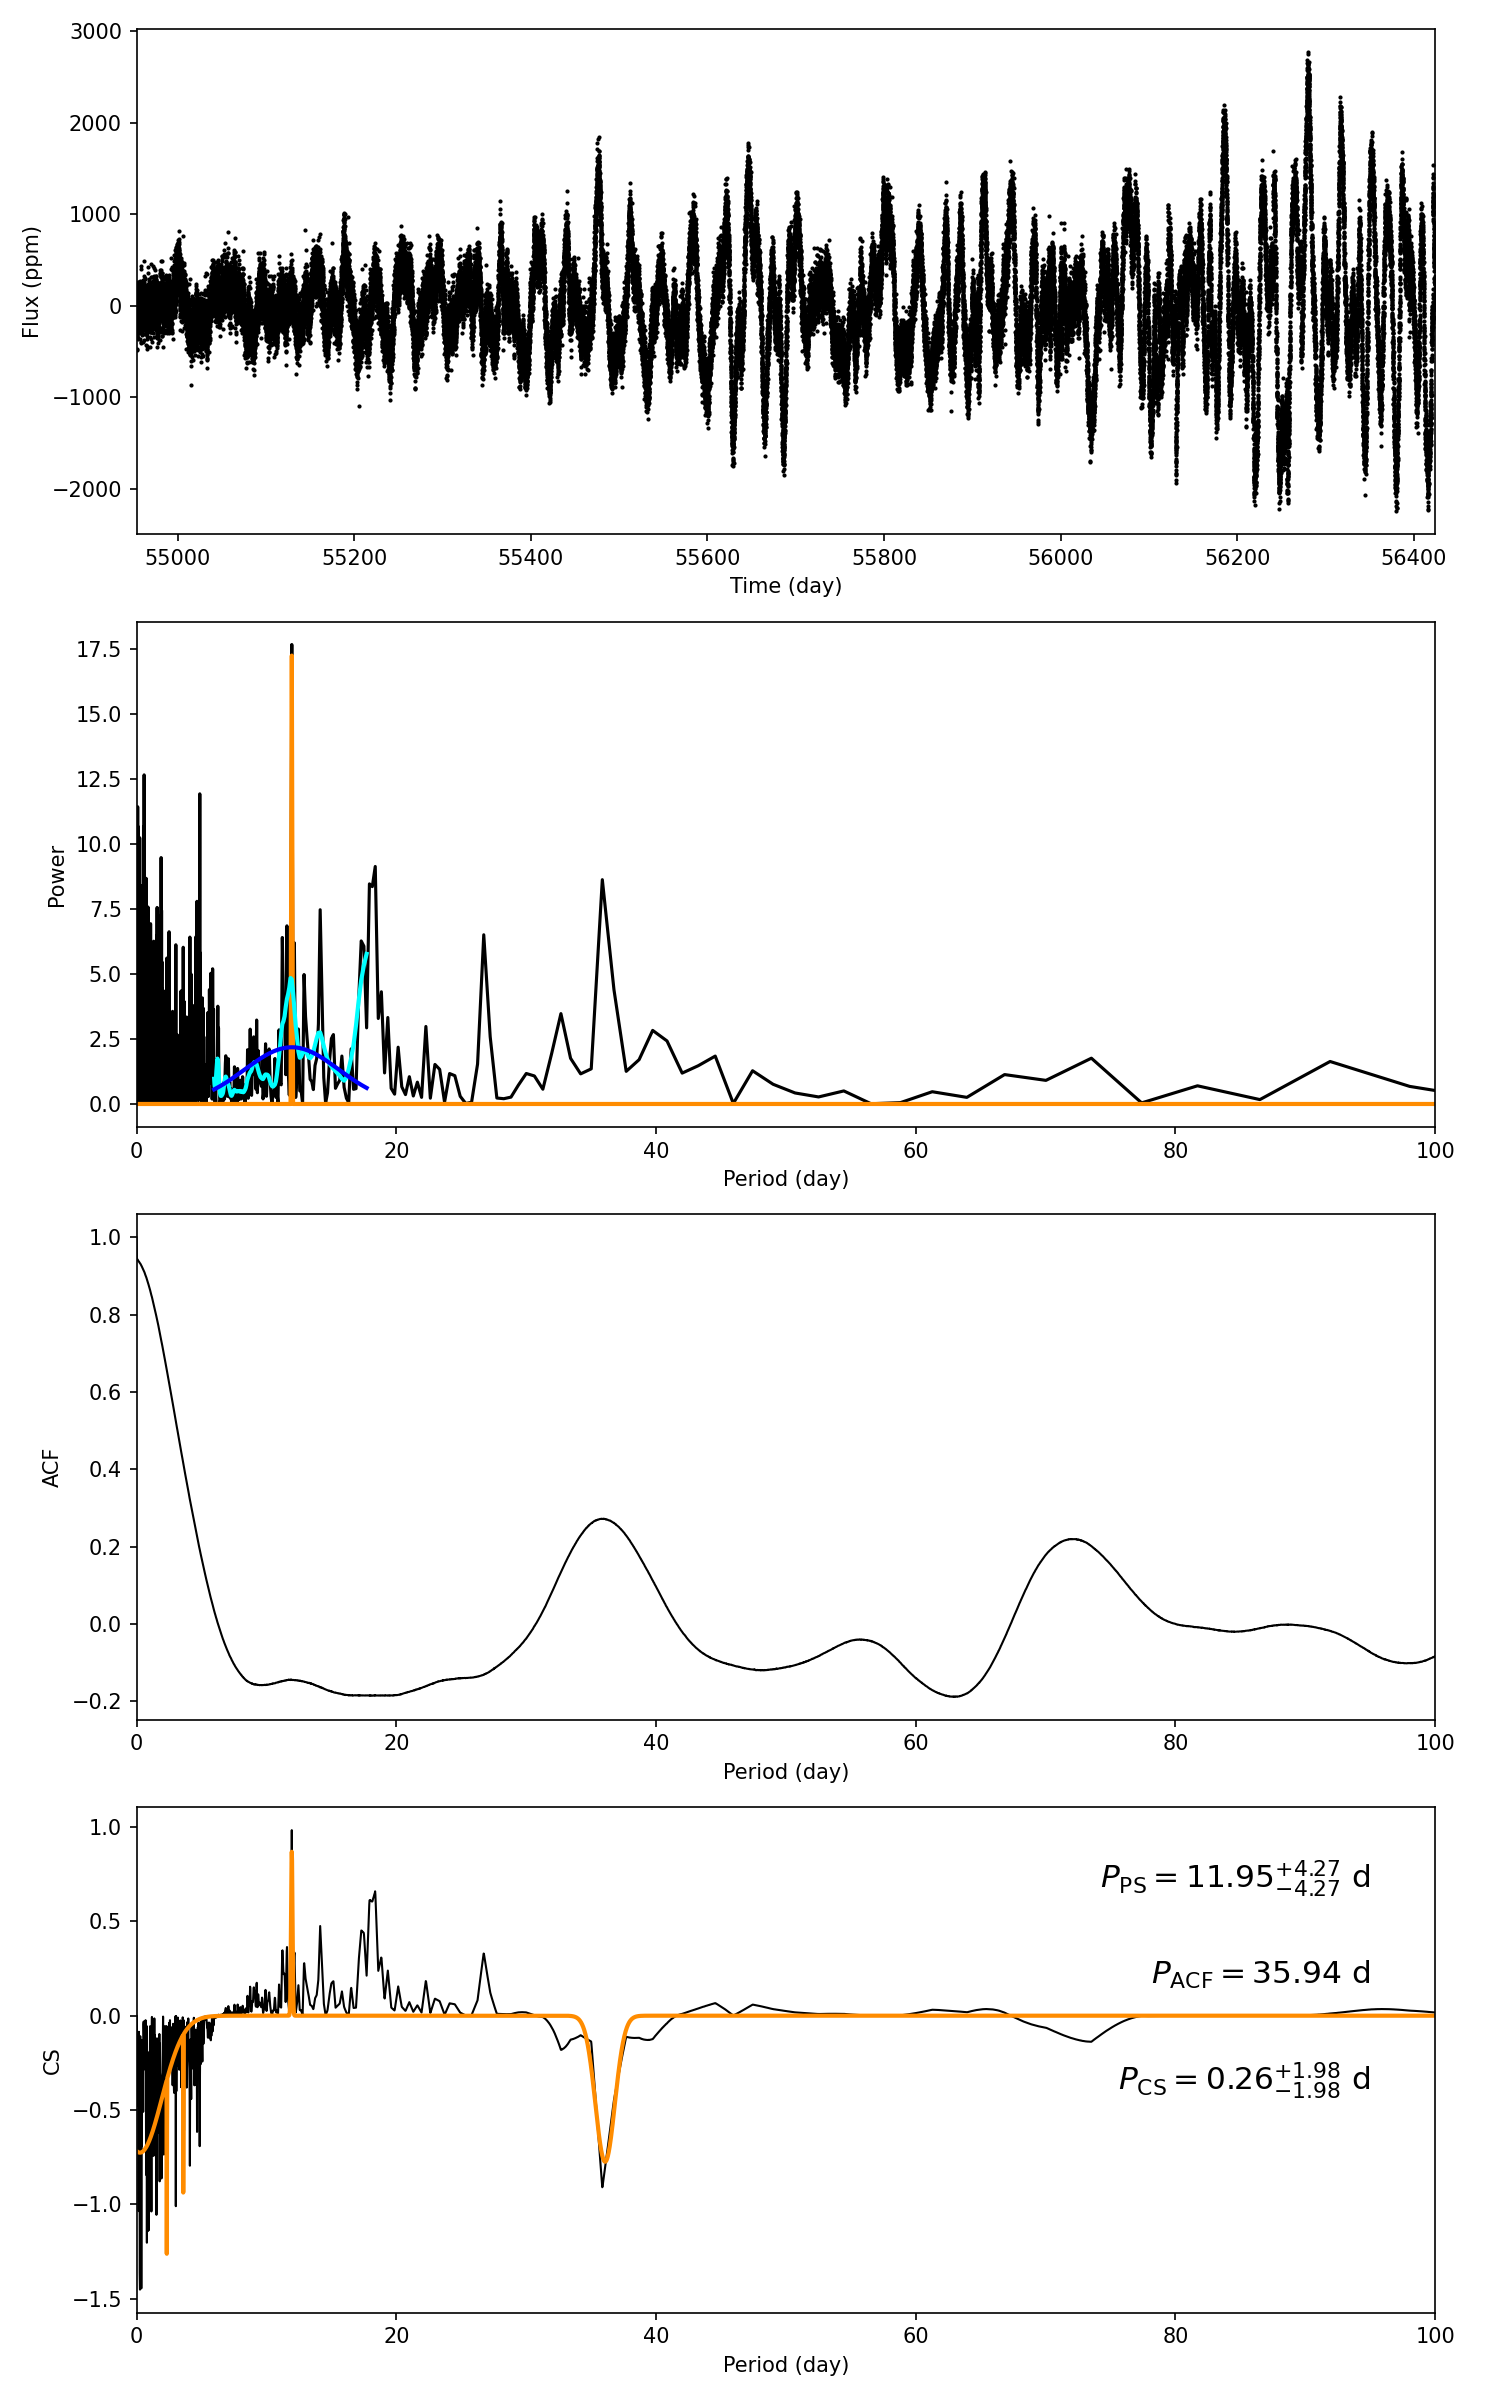

The data file committed next to this chart (first rows):
target_id, prot_ps, prot_acf, prot_cs, e_prot_ps, E_prot_ps, e_prot_acf, E_prot_acf, e_prot_cs, E_prot_cs, sph_ps, sph_acf, sph_cs, e_sph_ps, e_sph_acf, e_sph_cs, h_ps, fa_prob_ps, hacf, gacf, hcs
8413670, 11.95, 35.94, 0.263, 4.272, 4.272, -1.0, -1.0, 1.978, 1.978, 532.8, 539.1, 162.5, 237.7, 223.5, 44.84, 17.67, 2.118223427616328e-08, 0.408, 0.2569, 0.9834
